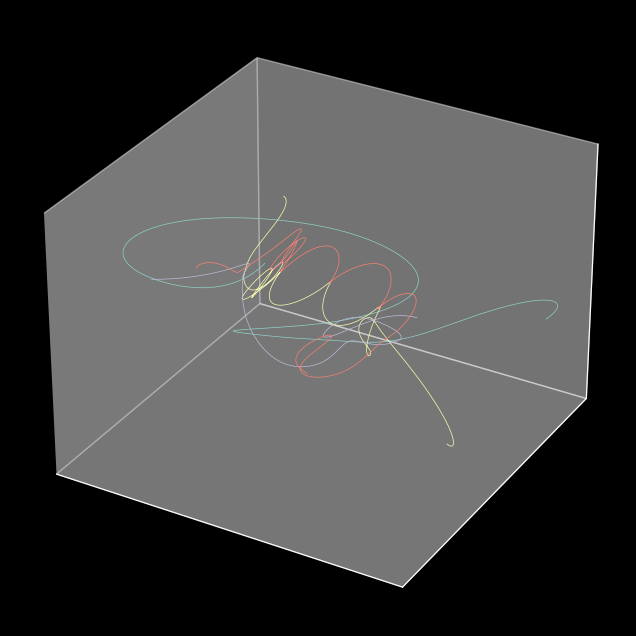
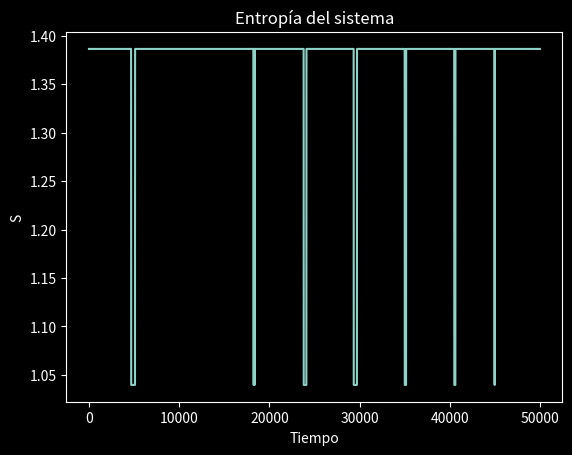

These figures' Python source, in order:
import numpy as np
import matplotlib.pyplot as plt
from mpl_toolkits.mplot3d import Axes3D
plt.style.use('dark_background')

G = 9.8
N = 4  #este es el numero de cuerpos
delta_t = 0.001
steps = 50000

# masas aleatorias
masses = np.random.uniform(5, 30, N)

# posiciones y velocidades iniciales aleatorias
positions = np.random.uniform(-20, 20, (N, 3))
velocities = np.random.uniform(-2, 2, (N, 3))

# almacenar trayectorias
traj = np.zeros((steps, N, 3))
traj[0] = positions


def compute_accelerations(pos, masses):
    acc = np.zeros_like(pos)
    for i in range(N):
        for j in range(N):
            if i != j:
                r = pos[i] - pos[j]
                dist = np.linalg.norm(r) + 1e-5
                acc[i] += -G * masses[j] * r / dist**3
    return acc

#agarrar entropia
def compute_entropy(pos, bins=10):
    hist, _ = np.histogramdd(pos, bins=bins)
    p = hist.flatten()
    p = p[p > 0]
    p = p / np.sum(p)
    return -np.sum(p * np.log(p))

entropy_values = []


for t in range(steps - 1):
    acc = compute_accelerations(positions, masses)
    velocities += acc * delta_t
    positions += velocities * delta_t
    
    traj[t + 1] = positions
    entropy_values.append(compute_entropy(positions))

fig = plt.figure(figsize=(8, 8))
ax = fig.add_subplot(projection='3d')

for i in range(N):
    ax.plot(traj[:, i, 0], traj[:, i, 1], traj[:, i, 2], lw=0.5)

ax.set_xticks([]), ax.set_yticks([]), ax.set_zticks([])
plt.show()

#graficar
plt.figure()
plt.plot(entropy_values)
plt.title("Entropía del sistema")
plt.xlabel("Tiempo")
plt.ylabel("S")
plt.show()
